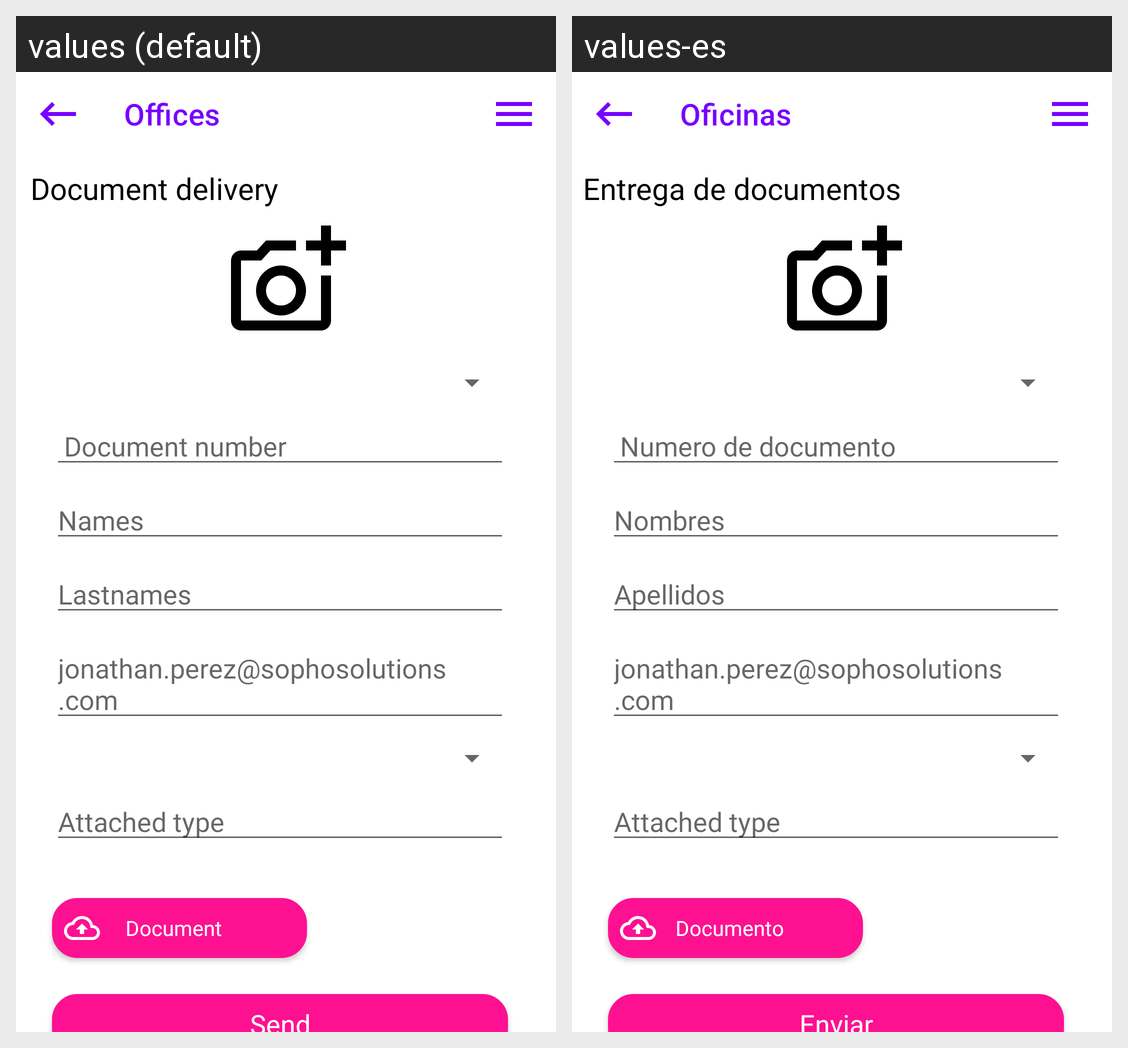

The Android screen above is rendered under two locales of the same app. Produce the string resources it draws, with the default and per-locale values.
Android screen res/layout/fragment_send_documents.xml rendered under 2 locales, left to right: values (default), values-es. Device: Nexus 5 (rendered at 1080×1920; each locale shown at half size, 540×960, under a caption strip naming it); theme Theme.Sophosmobileapp.
Strings drawn on this screen, with the default value and each locale's value (text and hints the layout hard-codes, and strings that could not be matched under every locale, appear in the picture but are not listed):

offices
  values: Offices
  values-es: Oficinas

document_delivery
  values: Document delivery
  values-es: Entrega de documentos

document_number
  values: Document number
  values-es: Numero de documento

names
  values: Names
  values-es: Nombres

lastnames
  values: Lastnames
  values-es: Apellidos

document
  values: Document
  values-es: Documento

send
  values: Send
  values-es: Enviar
